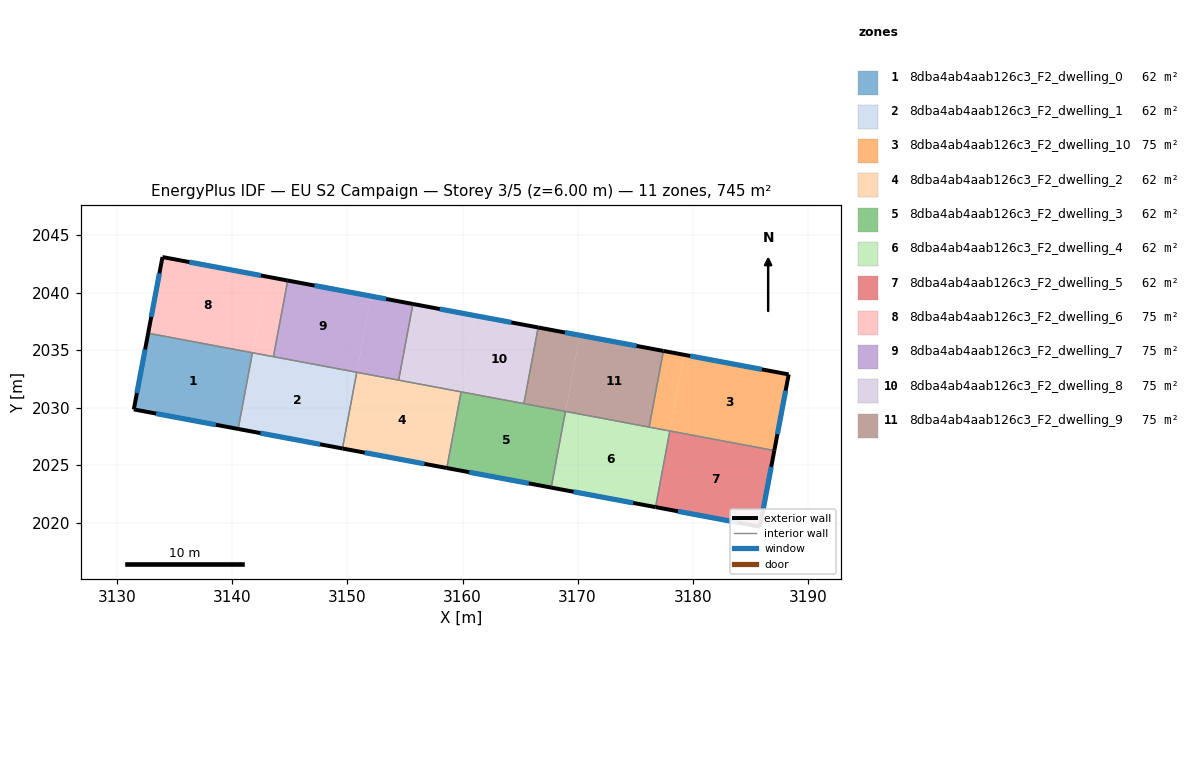
=== STOREY PLAN SPEC (per zone: floor XY polygon, exterior-wall plan segments, windows/doors) ===
zone 1: 8dba4ab4aab126c3_F2_dwelling_0  (62.1 m²)
  floor: (3141.74, 2034.77) (3140.50, 2028.15) (3131.43, 2029.84) (3132.68, 2036.46)
  exterior wall: (3131.43, 2029.84) – (3140.50, 2028.15)  [9.2 m]
    window: (3133.37, 2029.48) – (3138.56, 2028.51)  [9.0 m²]
  exterior wall: (3132.68, 2036.47) – (3131.43, 2029.84)  [6.7 m]
    window: (3132.41, 2035.05) – (3131.70, 2031.26)  [6.6 m²]
  interior walls: 2
zone 2: 8dba4ab4aab126c3_F2_dwelling_1  (62.1 m²)
  floor: (3150.81, 2033.07) (3149.57, 2026.45) (3140.51, 2028.15) (3141.75, 2034.77)
  exterior wall: (3140.50, 2028.15) – (3149.57, 2026.45)  [9.2 m]
    window: (3142.44, 2027.78) – (3147.62, 2026.81)  [9.0 m²]
  interior walls: 4
zone 3: 8dba4ab4aab126c3_F2_dwelling_10  (74.5 m²)
  floor: (3188.34, 2032.89) (3187.09, 2026.27) (3178.02, 2027.97) (3179.26, 2034.59)
  floor: (3187.09, 2026.27) (3181.97, 2027.23) (3178.02, 2027.97)
  floor: (3179.26, 2034.59) (3178.02, 2027.97) (3176.22, 2028.31) (3177.46, 2034.93)
  exterior wall: (3187.09, 2026.27) – (3188.34, 2032.89)  [6.7 m]
    window: (3187.36, 2027.69) – (3188.08, 2031.47)  [6.6 m²]
  exterior wall: (3188.34, 2032.89) – (3177.46, 2034.93)  [11.1 m]
    window: (3186.01, 2033.32) – (3179.79, 2034.49)  [10.9 m²]
  interior walls: 3
zone 4: 8dba4ab4aab126c3_F2_dwelling_2  (62.1 m²)
  floor: (3159.87, 2031.37) (3158.63, 2024.75) (3149.57, 2026.45) (3150.81, 2033.07)
  floor: (3150.81, 2033.07) (3149.57, 2026.45) (3150.22, 2029.93)
  floor: (3150.81, 2033.07) (3149.57, 2026.45) (3150.22, 2029.93)
  exterior wall: (3149.57, 2026.45) – (3158.63, 2024.75)  [9.2 m]
    window: (3151.51, 2026.09) – (3156.69, 2025.12)  [9.0 m²]
  interior walls: 4
zone 5: 8dba4ab4aab126c3_F2_dwelling_3  (62.1 m²)
  floor: (3168.94, 2029.67) (3167.70, 2023.05) (3158.64, 2024.75) (3159.88, 2031.37)
  exterior wall: (3158.63, 2024.75) – (3167.70, 2023.05)  [9.2 m]
    window: (3160.58, 2024.39) – (3165.76, 2023.42)  [9.0 m²]
  interior walls: 4
zone 6: 8dba4ab4aab126c3_F2_dwelling_4  (62.1 m²)
  floor: (3178.02, 2027.97) (3176.78, 2021.35) (3167.71, 2023.05) (3168.95, 2029.67)
  exterior wall: (3167.70, 2023.05) – (3176.78, 2021.35)  [9.2 m]
    window: (3169.65, 2022.69) – (3174.83, 2021.72)  [9.0 m²]
  interior walls: 4
zone 7: 8dba4ab4aab126c3_F2_dwelling_5  (62.1 m²)
  floor: (3187.09, 2026.27) (3185.84, 2019.66) (3176.78, 2021.35) (3178.02, 2027.97)
  exterior wall: (3185.84, 2019.66) – (3187.09, 2026.27)  [6.7 m]
    window: (3186.11, 2021.07) – (3186.83, 2024.85)  [6.6 m²]
  exterior wall: (3176.78, 2021.35) – (3185.84, 2019.66)  [9.2 m]
    window: (3178.72, 2020.99) – (3183.90, 2020.02)  [9.0 m²]
  interior walls: 2
zone 8: 8dba4ab4aab126c3_F2_dwelling_6  (74.5 m²)
  floor: (3142.99, 2041.39) (3141.75, 2034.77) (3132.68, 2036.47) (3133.92, 2043.09)
  floor: (3144.80, 2041.05) (3143.57, 2034.43) (3141.75, 2034.77) (3142.99, 2041.39)
  exterior wall: (3133.92, 2043.09) – (3132.68, 2036.47)  [6.7 m]
    window: (3133.66, 2041.67) – (3132.95, 2037.89)  [6.6 m²]
  exterior wall: (3144.81, 2041.05) – (3133.92, 2043.09)  [11.1 m]
    window: (3142.48, 2041.48) – (3136.25, 2042.65)  [10.9 m²]
  interior walls: 3
zone 9: 8dba4ab4aab126c3_F2_dwelling_7  (74.6 m²)
  floor: (3152.05, 2039.69) (3150.81, 2033.07) (3143.57, 2034.43) (3144.81, 2041.05)
  floor: (3155.69, 2039.01) (3154.45, 2032.39) (3150.81, 2033.07) (3152.05, 2039.69)
  exterior wall: (3155.69, 2039.01) – (3144.81, 2041.05)  [11.1 m]
    window: (3153.36, 2039.44) – (3147.14, 2040.61)  [10.9 m²]
  interior walls: 4
zone 10: 8dba4ab4aab126c3_F2_dwelling_8  (74.6 m²)
  floor: (3166.57, 2036.97) (3165.33, 2030.35) (3159.88, 2031.37) (3161.12, 2037.99)
  floor: (3166.57, 2036.97) (3161.12, 2037.99) (3159.88, 2031.37) (3154.45, 2032.39) (3155.69, 2039.01)
  exterior wall: (3166.57, 2036.97) – (3155.69, 2039.01)  [11.1 m]
    window: (3164.24, 2037.40) – (3158.02, 2038.57)  [10.9 m²]
  interior walls: 4
zone 11: 8dba4ab4aab126c3_F2_dwelling_9  (74.6 m²)
  floor: (3177.46, 2034.93) (3176.22, 2028.31) (3168.95, 2029.67) (3170.19, 2036.29)
  floor: (3170.19, 2036.29) (3168.95, 2029.67) (3165.33, 2030.35) (3166.57, 2036.97)
  exterior wall: (3177.46, 2034.93) – (3166.57, 2036.97)  [11.1 m]
    window: (3175.12, 2035.36) – (3168.90, 2036.53)  [10.9 m²]
  interior walls: 4

=== DERIVED (storey summary) ===
Building: EU S2 Campaign
Storey: 3 of 5  (floor level z = 6.00 m)
Storey gross floor area: 745.3 m²
Zones on this storey: 11
  - 8dba4ab4aab126c3_F2_dwelling_0: floor 62.1 m²; exterior wall 16.0 m (47.9 m²); 2 window(s) 15.6 m²; WWR 32.7%
  - 8dba4ab4aab126c3_F2_dwelling_1: floor 62.1 m²; exterior wall 9.2 m (27.7 m²); 1 window(s) 9.0 m²; WWR 32.7%
  - 8dba4ab4aab126c3_F2_dwelling_10: floor 74.5 m²; exterior wall 17.8 m (53.4 m²); 2 window(s) 17.5 m²; WWR 32.7%
  - 8dba4ab4aab126c3_F2_dwelling_2: floor 62.1 m²; exterior wall 9.2 m (27.7 m²); 1 window(s) 9.0 m²; WWR 32.7%
  - 8dba4ab4aab126c3_F2_dwelling_3: floor 62.1 m²; exterior wall 9.2 m (27.7 m²); 1 window(s) 9.0 m²; WWR 32.7%
  - 8dba4ab4aab126c3_F2_dwelling_4: floor 62.1 m²; exterior wall 9.2 m (27.7 m²); 1 window(s) 9.0 m²; WWR 32.7%
  - 8dba4ab4aab126c3_F2_dwelling_5: floor 62.1 m²; exterior wall 16.0 m (47.9 m²); 2 window(s) 15.6 m²; WWR 32.7%
  - 8dba4ab4aab126c3_F2_dwelling_6: floor 74.5 m²; exterior wall 17.8 m (53.4 m²); 2 window(s) 17.5 m²; WWR 32.7%
  - 8dba4ab4aab126c3_F2_dwelling_7: floor 74.6 m²; exterior wall 11.1 m (33.2 m²); 1 window(s) 10.9 m²; WWR 32.7%
  - 8dba4ab4aab126c3_F2_dwelling_8: floor 74.6 m²; exterior wall 11.1 m (33.2 m²); 1 window(s) 10.9 m²; WWR 32.7%
  - 8dba4ab4aab126c3_F2_dwelling_9: floor 74.6 m²; exterior wall 11.1 m (33.2 m²); 1 window(s) 10.9 m²; WWR 32.7%
Zone adjacency (shared interzone walls):
  - 8dba4ab4aab126c3_F2_dwelling_0 ↔ 8dba4ab4aab126c3_F2_dwelling_1
  - 8dba4ab4aab126c3_F2_dwelling_0 ↔ 8dba4ab4aab126c3_F2_dwelling_6
  - 8dba4ab4aab126c3_F2_dwelling_1 ↔ 8dba4ab4aab126c3_F2_dwelling_2
  - 8dba4ab4aab126c3_F2_dwelling_1 ↔ 8dba4ab4aab126c3_F2_dwelling_6
  - 8dba4ab4aab126c3_F2_dwelling_1 ↔ 8dba4ab4aab126c3_F2_dwelling_7
  - 8dba4ab4aab126c3_F2_dwelling_10 ↔ 8dba4ab4aab126c3_F2_dwelling_4
  - 8dba4ab4aab126c3_F2_dwelling_10 ↔ 8dba4ab4aab126c3_F2_dwelling_5
  - 8dba4ab4aab126c3_F2_dwelling_10 ↔ 8dba4ab4aab126c3_F2_dwelling_9
  - 8dba4ab4aab126c3_F2_dwelling_2 ↔ 8dba4ab4aab126c3_F2_dwelling_3
  - 8dba4ab4aab126c3_F2_dwelling_2 ↔ 8dba4ab4aab126c3_F2_dwelling_7
  - 8dba4ab4aab126c3_F2_dwelling_2 ↔ 8dba4ab4aab126c3_F2_dwelling_8
  - 8dba4ab4aab126c3_F2_dwelling_3 ↔ 8dba4ab4aab126c3_F2_dwelling_4
  - 8dba4ab4aab126c3_F2_dwelling_3 ↔ 8dba4ab4aab126c3_F2_dwelling_8
  - 8dba4ab4aab126c3_F2_dwelling_3 ↔ 8dba4ab4aab126c3_F2_dwelling_9
  - 8dba4ab4aab126c3_F2_dwelling_4 ↔ 8dba4ab4aab126c3_F2_dwelling_5
  - 8dba4ab4aab126c3_F2_dwelling_4 ↔ 8dba4ab4aab126c3_F2_dwelling_9
  - 8dba4ab4aab126c3_F2_dwelling_6 ↔ 8dba4ab4aab126c3_F2_dwelling_7
  - 8dba4ab4aab126c3_F2_dwelling_7 ↔ 8dba4ab4aab126c3_F2_dwelling_8
  - 8dba4ab4aab126c3_F2_dwelling_8 ↔ 8dba4ab4aab126c3_F2_dwelling_9